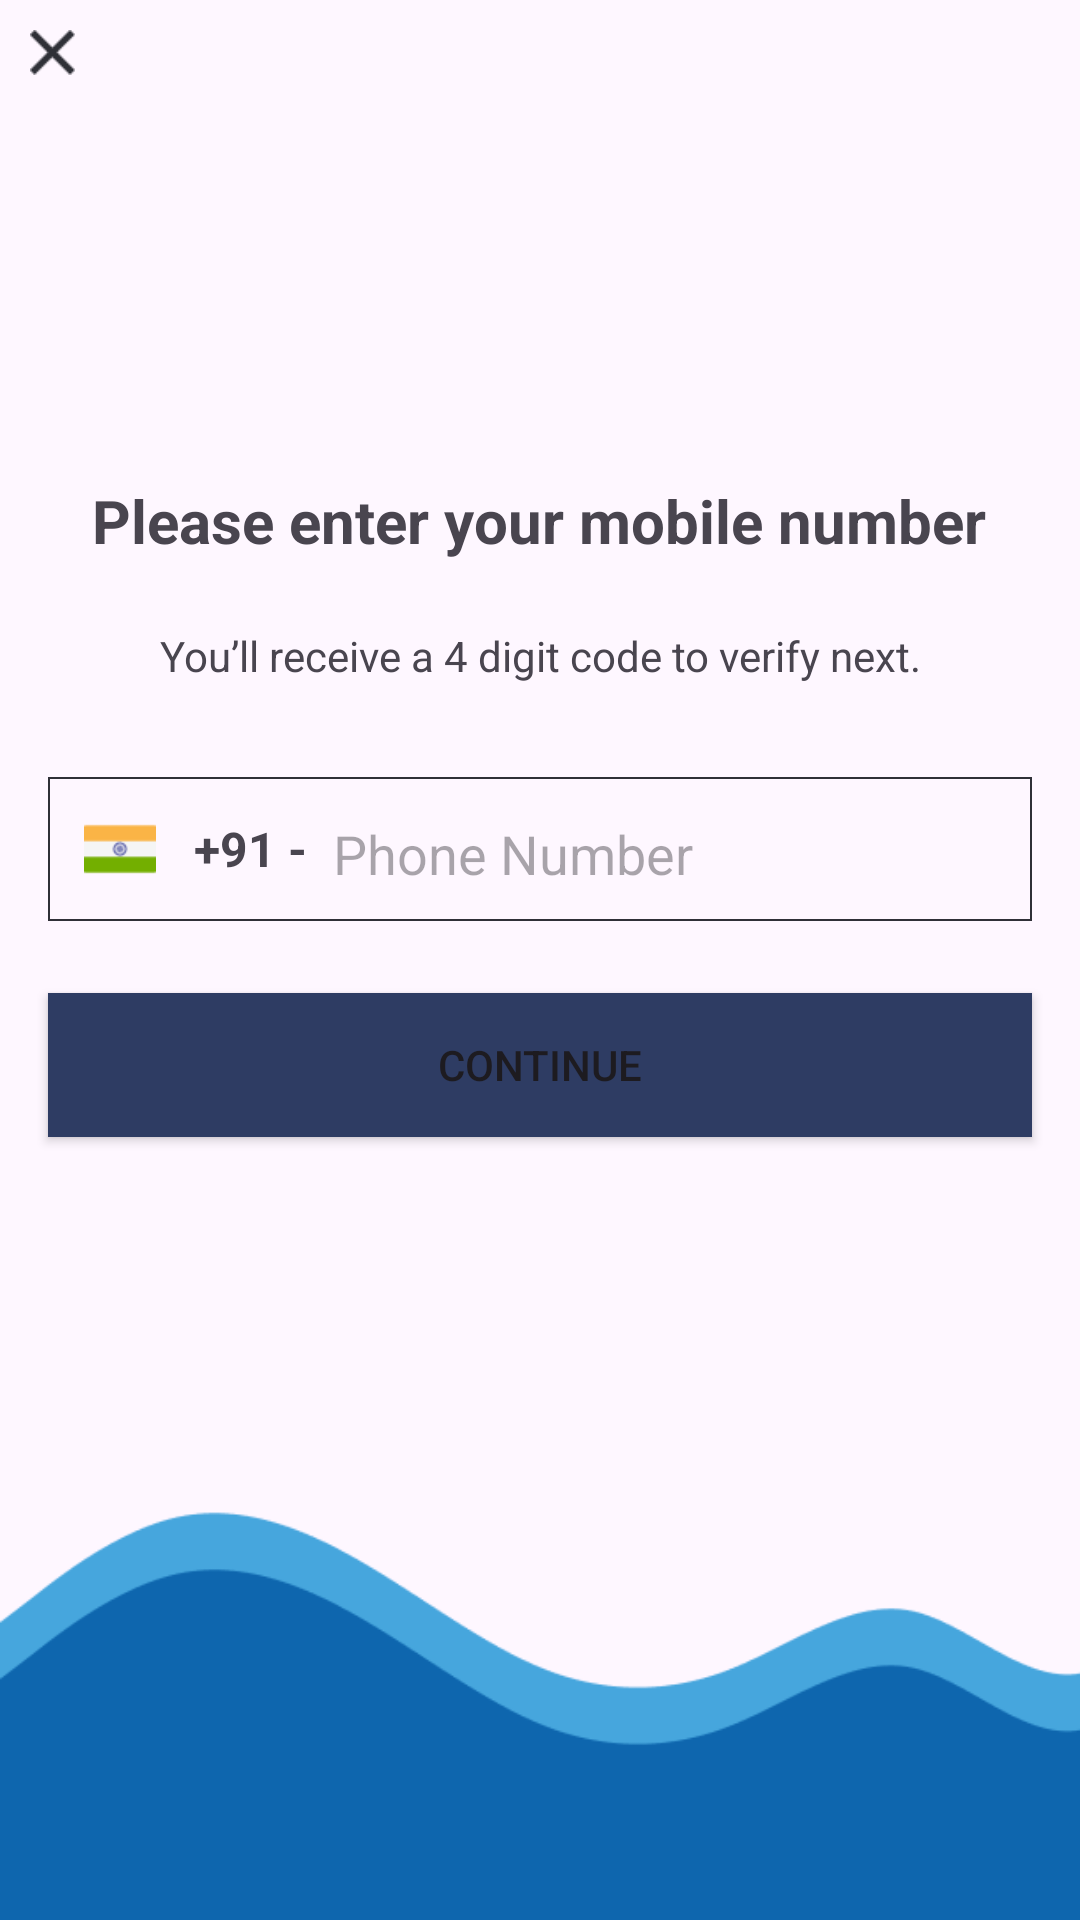

Write the Android layout XML for this screen, with the resource values it uses.
<!-- AndroidManifest.xml: application theme Theme.OTPapp -->
<!-- res/layout/activity_next2.xml -->
<?xml version="1.0" encoding="utf-8"?>
<androidx.constraintlayout.widget.ConstraintLayout xmlns:android="http://schemas.android.com/apk/res/android"
    xmlns:app="http://schemas.android.com/apk/res-auto"
    xmlns:tools="http://schemas.android.com/tools"
    android:layout_width="match_parent"
    android:layout_height="match_parent"
    tools:context=".next2">

    <ImageView
        android:id="@+id/close"
        android:layout_width="15dp"
        android:layout_height="15dp"
        android:layout_marginStart="10dp"
        android:layout_marginTop="10dp"
        app:layout_constraintStart_toStartOf="parent"
        app:layout_constraintTop_toTopOf="parent"
        app:srcCompat="@drawable/close" />

    <TextView
        android:id="@+id/textView3"
        android:layout_width="wrap_content"
        android:layout_height="wrap_content"
        android:layout_marginTop="160dp"
        android:text="Please enter your mobile number"
        android:textSize="20dp"
        android:textStyle="bold"
        app:layout_constraintEnd_toEndOf="parent"
        app:layout_constraintHorizontal_bias="0.497"
        app:layout_constraintStart_toStartOf="parent"
        app:layout_constraintTop_toTopOf="parent" />

    <TextView
        android:id="@+id/textView4"
        android:layout_width="256dp"
        android:layout_height="47dp"
        android:layout_marginTop="8dp"
        android:gravity="center"
        android:text="You’ll receive a 4 digit code to verify next."
        android:textSize="14dp"
        app:layout_constraintEnd_toEndOf="parent"
        app:layout_constraintHorizontal_bias="0.5"
        app:layout_constraintStart_toStartOf="parent"
        app:layout_constraintTop_toBottomOf="@+id/textView3"
        tools:ignore="TextSizeCheck" />

    <LinearLayout
        android:layout_width="0dp"
        android:layout_height="48dp"
        android:layout_marginStart="16dp"
        android:layout_marginTop="72dp"
        android:layout_marginEnd="16dp"
        android:background="@drawable/spinnerdesign"
        android:drawablePadding="5dp"
        android:ems="10"
        android:gravity="center_vertical"
        android:includeFontPadding="false"
        android:inputType="phone"
        android:paddingTop="12dp"
        android:paddingBottom="12dp"
        android:typeface="normal"
        app:layout_constraintEnd_toEndOf="parent"
        app:layout_constraintHorizontal_bias="0.0"
        app:layout_constraintStart_toStartOf="parent"
        app:layout_constraintTop_toBottomOf="@+id/textView3">

        <ImageView
            android:id="@+id/flag"
            android:layout_width="wrap_content"
            android:layout_height="wrap_content"
            app:srcCompat="@drawable/flag" />

        <TextView
            android:id="@+id/textView13"
            android:layout_width="8pt"
            android:layout_height="48dp"
            android:layout_weight="1"
            android:gravity="center"
            android:text="+91 - "
            android:textSize="16dp"
            android:textStyle="bold" />

        <EditText
            android:id="@+id/enternumber"
            android:layout_width="wrap_content"
            android:layout_height="48dp"
            android:layout_weight="1"
            android:ems="10"
            android:hint="Phone Number"
            android:inputType="phone" />
    </LinearLayout>


    <Button
        android:id="@+id/submit"
        android:layout_width="match_parent"
        android:layout_height="48dp"
        android:layout_marginStart="16dp"
        android:layout_marginTop="144dp"
        android:layout_marginEnd="16dp"
        android:background="@drawable/buttondesign"
        android:text="CONTINUE"
        app:layout_constraintEnd_toEndOf="parent"
        app:layout_constraintStart_toStartOf="parent"
        app:layout_constraintTop_toBottomOf="@+id/textView3" />

    <ImageView
        android:id="@+id/imageView6"
        android:layout_width="425dp"
        android:layout_height="170dp"
        app:layout_constraintBottom_toBottomOf="parent"
        app:layout_constraintStart_toStartOf="parent"
        app:srcCompat="@drawable/img2" />

</androidx.constraintlayout.widget.ConstraintLayout>
<!-- resources referenced by this layout -->
<resources>
  <!-- drawable buttondesign (drawable) -->
  <?xml version="1.0" encoding="utf-8"?>
  <shape xmlns:android="http://schemas.android.com/apk/res/android"
      android:shape="rectangle">
      <solid android:color="#2e3c63"></solid>
  </shape>
  <!-- drawable close: png bitmap (drawable, 282 bytes) -->
  <!-- drawable flag: png bitmap (drawable, 422 bytes) -->
  <!-- drawable img2: png bitmap (drawable, 6453 bytes) -->
  <!-- drawable spinnerdesign (drawable) -->
  <?xml version="1.0" encoding="utf-8"?>
  <shape xmlns:android="http://schemas.android.com/apk/res/android">
      <stroke android:width="2px" android:color="#2F3037"></stroke>
  
  </shape>
  <style name="Theme.OTPapp" parent="Base.Theme.OTPapp" />
  <style name="Base.Theme.OTPapp" parent="Theme.Material3.DayNight.NoActionBar">
          
  
          <item name="colorButtonNormal">#2e3c63</item>
          <item name="colorPrimary">#2e3c63</item>
      </style>
</resources>
